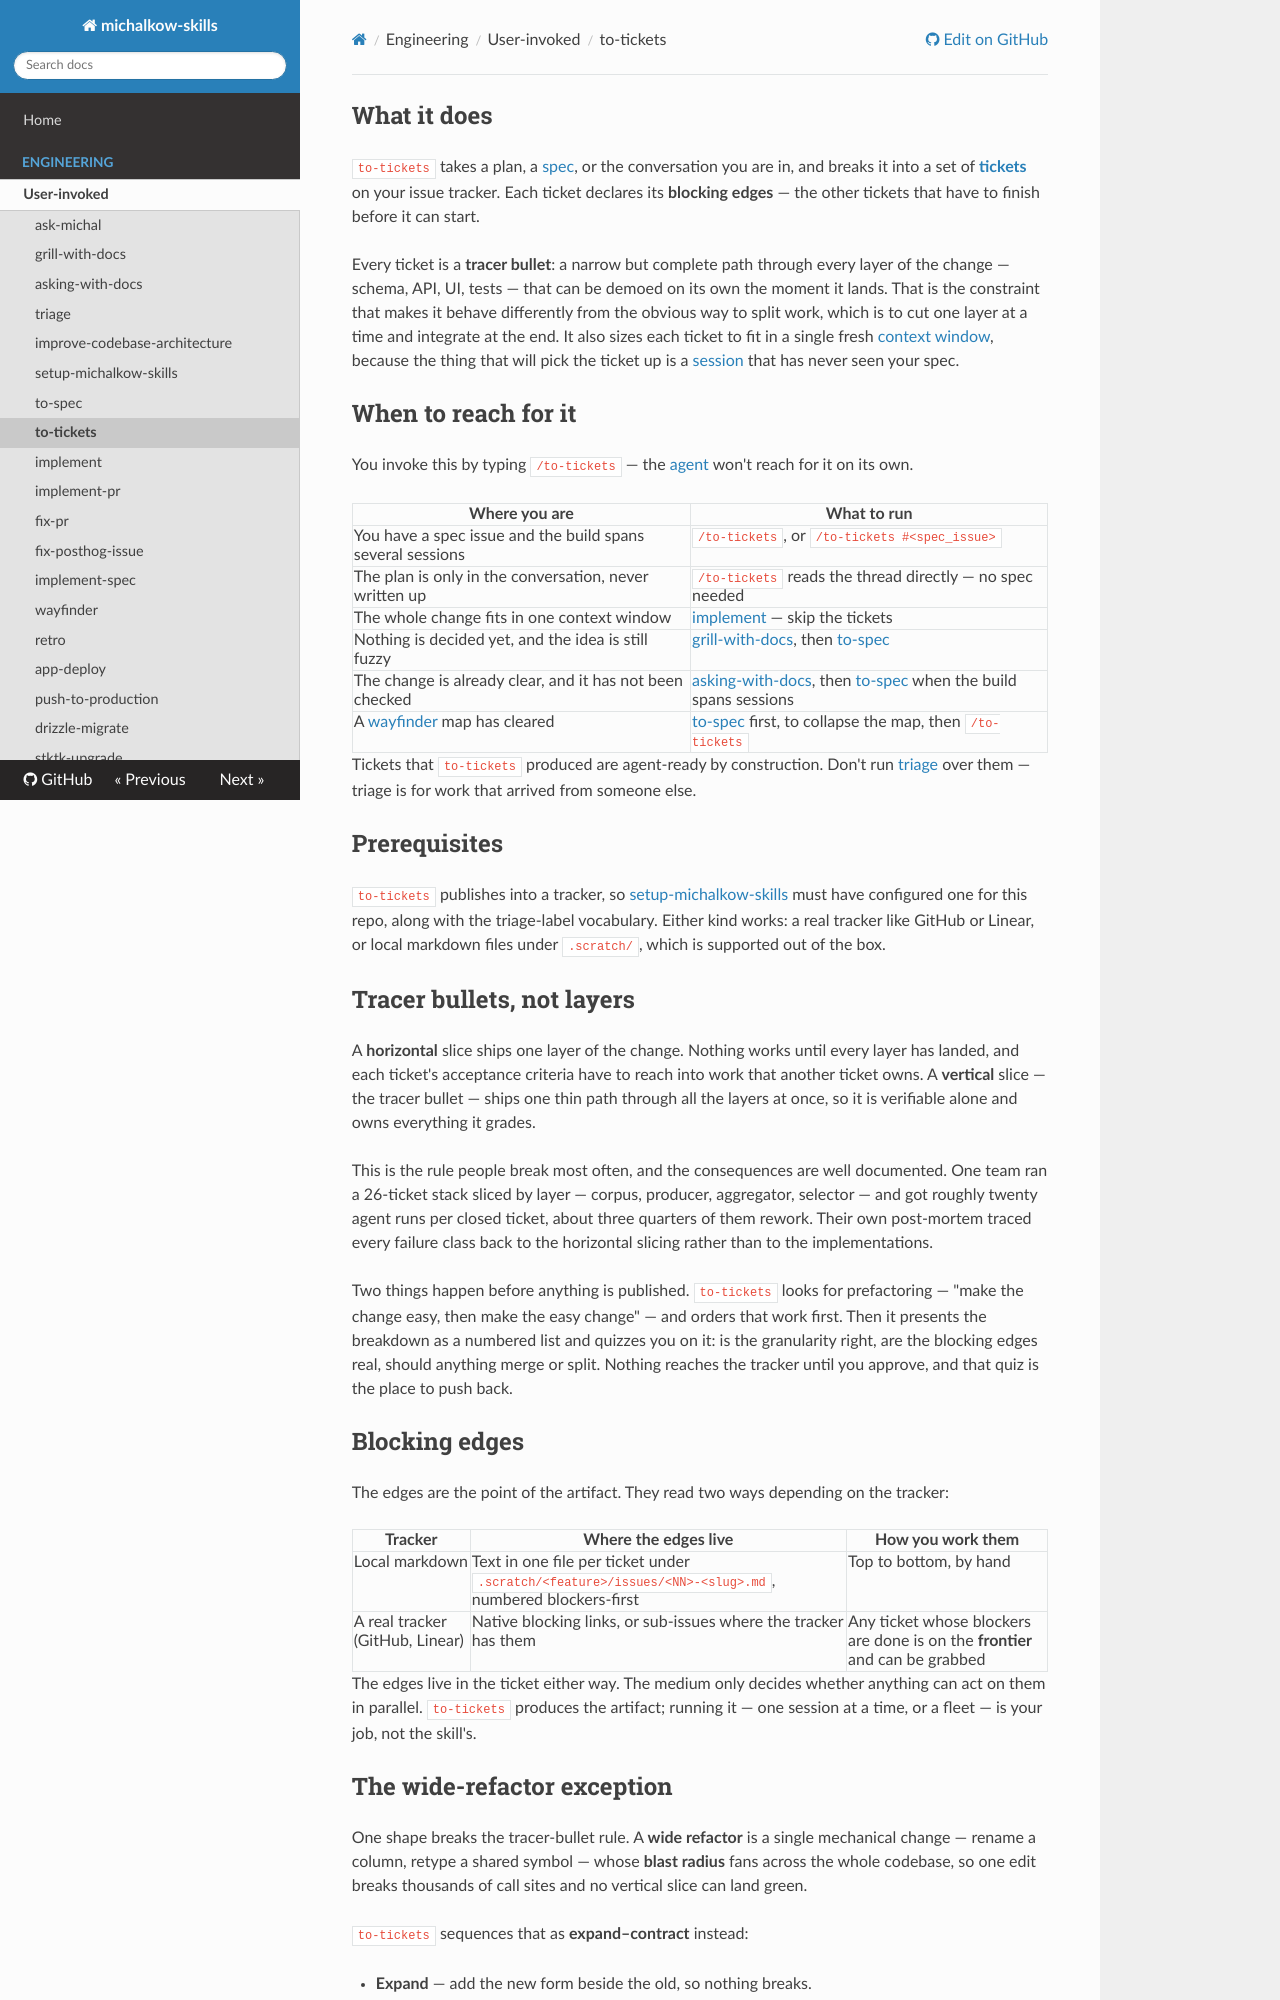

repository: michalkow/skills · page: to-tickets/index.html · generator: mkdocs

## What it does

`to-tickets` takes a plan, a [spec](https://michalkow.github.io/skills/dictionary/spec), or the conversation you are in, and breaks it into a set of **[tickets](https://michalkow.github.io/skills/dictionary/ticket)** on your issue tracker. Each ticket declares its **blocking edges** — the other tickets that have to finish before it can start.

Every ticket is a **tracer bullet**: a narrow but complete path through every layer of the change — schema, API, UI, tests — that can be demoed on its own the moment it lands. That is the constraint that makes it behave differently from the obvious way to split work, which is to cut one layer at a time and integrate at the end. It also sizes each ticket to fit in a single fresh [context window](https://michalkow.github.io/skills/dictionary/context-window), because the thing that will pick the ticket up is a [session](https://michalkow.github.io/skills/dictionary/session) that has never seen your spec.

## When to reach for it

You invoke this by typing `/to-tickets` — the [agent](https://michalkow.github.io/skills/dictionary/agent) won't reach for it on its own.

| Where you are | What to run |
| --- | --- |
| You have a spec issue and the build spans several sessions | `/to-tickets`, or `/to-tickets #<spec_issue>` |
| The plan is only in the conversation, never written up | `/to-tickets` reads the thread directly — no spec needed |
| The whole change fits in one context window | [implement](https://michalkow.github.io/skills/implement) — skip the tickets |
| Nothing is decided yet | [grill-with-docs](https://michalkow.github.io/skills/grill-with-docs), then [to-spec](https://michalkow.github.io/skills/to-spec) |
| A [wayfinder](https://michalkow.github.io/skills/wayfinder) map has cleared | [to-spec](https://michalkow.github.io/skills/to-spec) first, to collapse the map, then `/to-tickets` |

Tickets that `to-tickets` produced are agent-ready by construction. Don't run [triage](https://michalkow.github.io/skills/triage) over them — triage is for work that arrived from someone else.

## Prerequisites

`to-tickets` publishes into a tracker, so [setup-michalkow-skills](https://michalkow.github.io/skills/setup-michalkow-skills) must have configured one for this repo, along with the triage-label vocabulary. Either kind works: a real tracker like GitHub or Linear, or local markdown files under `.scratch/`, which is supported out of the box.

## Tracer bullets, not layers

A **horizontal** slice ships one layer of the change. Nothing works until every layer has landed, and each ticket's acceptance criteria have to reach into work that another ticket owns. A **vertical** slice — the tracer bullet — ships one thin path through all the layers at once, so it is verifiable alone and owns everything it grades.

This is the rule people break most often, and the consequences are well documented. One team ran a 26-ticket stack sliced by layer — corpus, producer, aggregator, selector — and got roughly twenty agent runs per closed ticket, about three quarters of them rework. Their own post-mortem traced every failure class back to the horizontal slicing rather than to the implementations.

Two things happen before anything is published. `to-tickets` looks for prefactoring — "make the change easy, then make the easy change" — and orders that work first. Then it presents the breakdown as a numbered list and quizzes you on it: is the granularity right, are the blocking edges real, should anything merge or split. Nothing reaches the tracker until you approve, and that quiz is the place to push back.

## Blocking edges

The edges are the point of the artifact. They read two ways depending on the tracker:

| Tracker | Where the edges live | How you work them |
| --- | --- | --- |
| Local markdown | Text in one file per ticket under `.scratch/<feature>/issues/<NN>-<slug>.md`, numbered blockers-first | Top to bottom, by hand |
| A real tracker (GitHub, Linear) | Native blocking links, or sub-issues where the tracker has them | Any ticket whose blockers are done is on the **frontier** and can be grabbed |

The edges live in the ticket either way. The medium only decides whether anything can act on them in parallel. `to-tickets` produces the artifact; running it — one session at a time, or a fleet — is your job, not the skill's.
